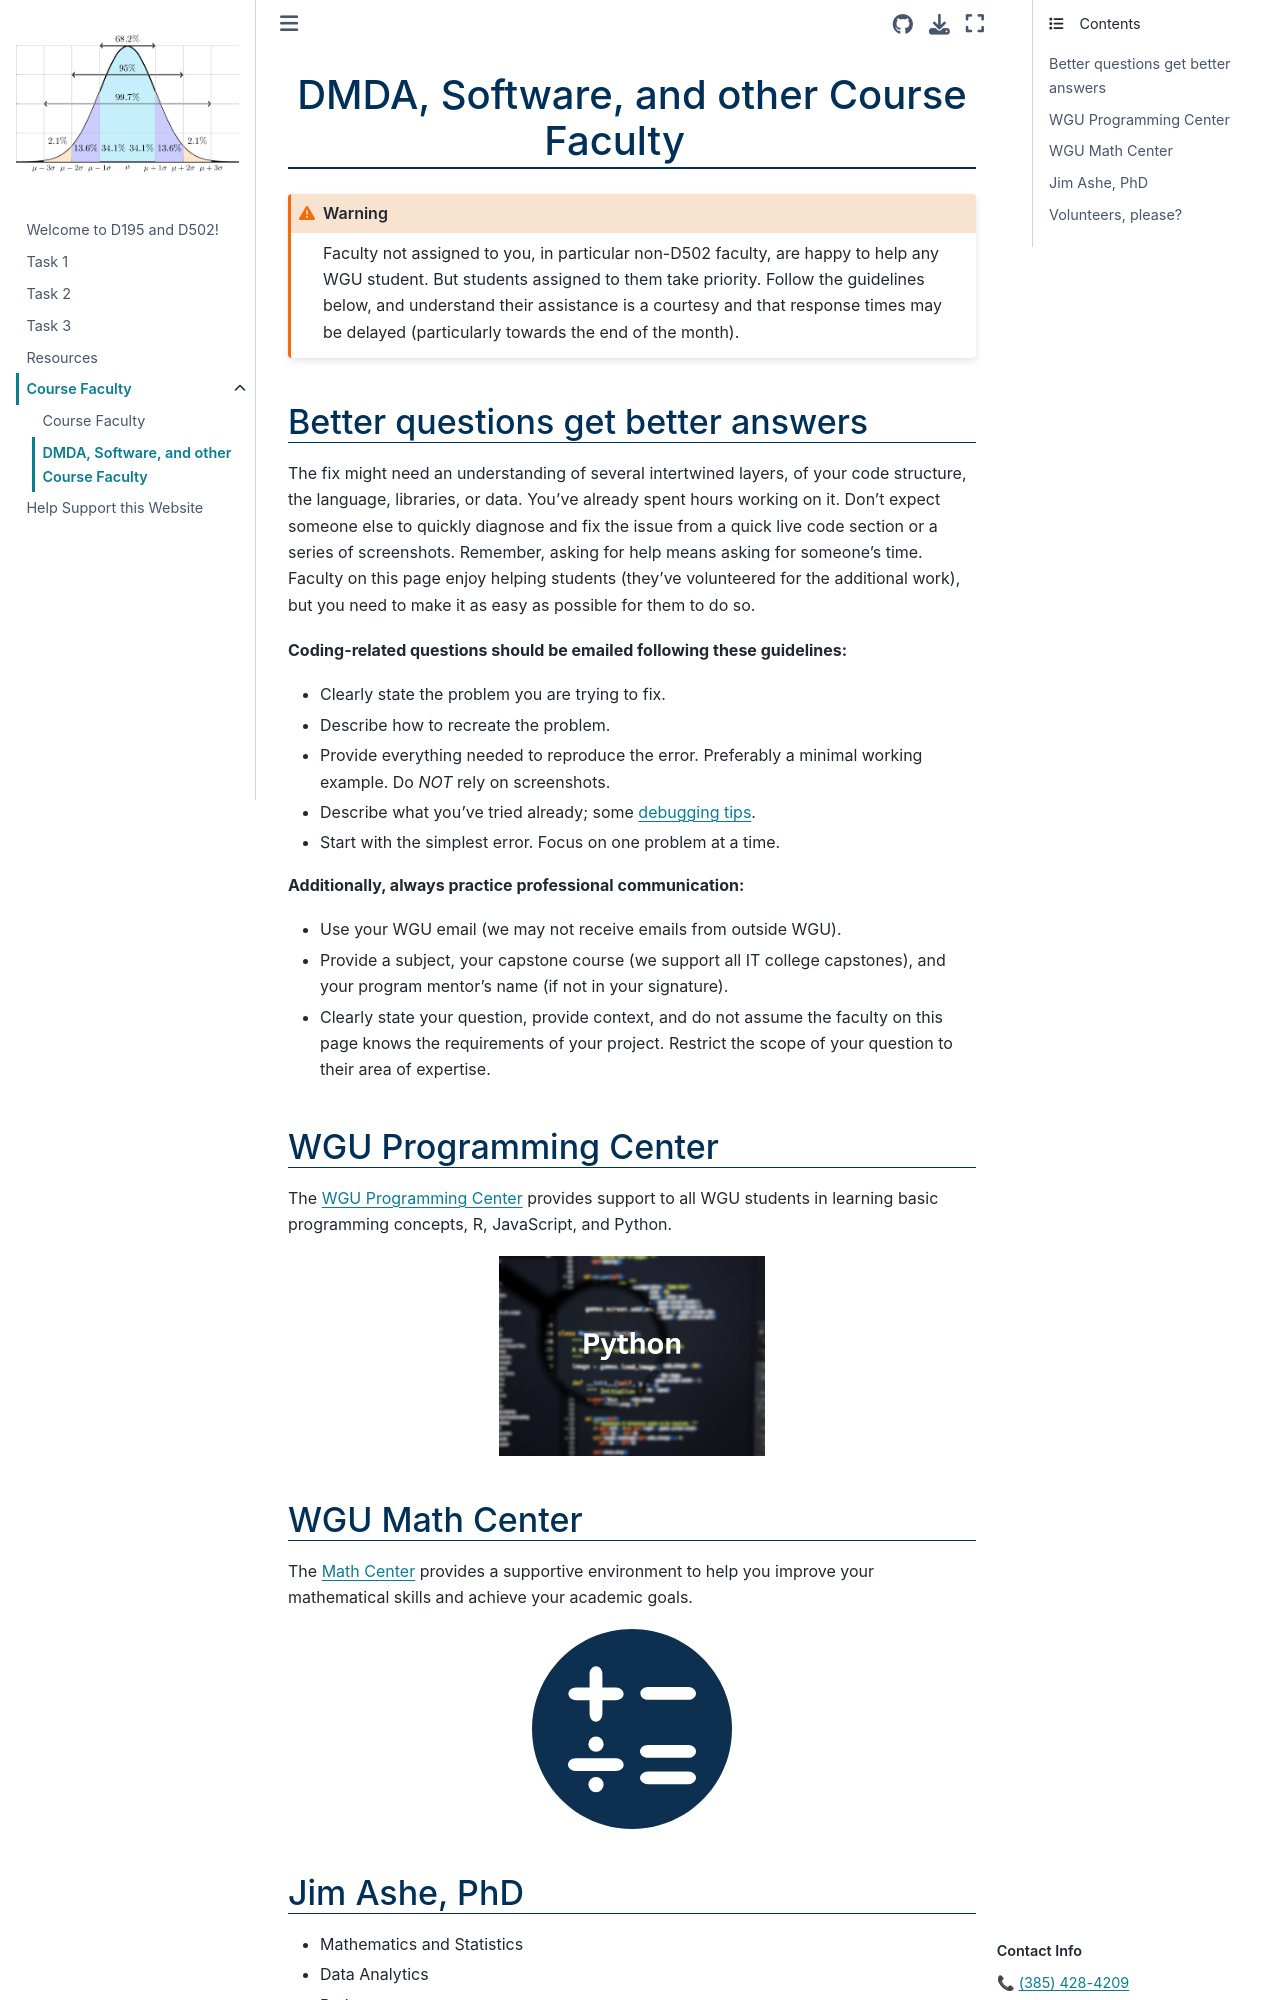

repository: ashejim/D195 · page: ci_other.html · generator: jekyll

# DMDA, Software, and other Course Faculty
<!-- hack to open links in new tab -->
<head>
    <base target="_blank">
</head>

(ci_other)=

:::{warning}
Faculty not assigned to you, in particular non-D502 faculty,  are happy to help any WGU student. But students assigned to them take priority.  Follow the guidelines below, and understand their assistance is a courtesy and that response times may be delayed (particularly towards the end of the month).
:::

(ci_other:better_questions_get_better_answers)=

## Better questions get better answers

The fix might need an understanding of several intertwined layers, of your code structure, the language, libraries, or data. You've already spent hours working on it. Don't expect someone else to quickly diagnose and fix the issue from a quick live code section or a series of screenshots. Remember, asking for help means asking for someone's time. Faculty on this page enjoy helping students (they've volunteered for the additional work), but you need to make it as easy as possible for them to do so.

**Coding-related questions should be emailed following these guidelines:**

- Clearly state the problem you are trying to fix. 
- Describe how to recreate the problem. 
- Provide everything needed to reproduce the error. Preferably a minimal working example. Do *NOT* rely on screenshots. 
- Describe what you've tried already; some [debugging tips](https://www.freecodecamp.org/news/what-is-debugging-how-to-debug-code/). 
- Start with the simplest error. Focus on one problem at a time.

**Additionally, always practice professional communication:**

- Use your WGU email (we may not receive emails from outside WGU).
- Provide a subject, your capstone course (we support all IT college capstones), and your program mentor's name (if not in your signature).
- Clearly state your question, provide context, and do not assume the faculty on this page knows the requirements of your project. Restrict the scope of your question to their area of expertise.

## WGU Programming Center

The [WGU Programming Center](https://westerngovernorsuniversity.sharepoint.com/sites/ProgrammingCenter) provides support to all WGU students in learning basic programming concepts, R, JavaScript, and Python.

```{image} ./url_images/WGU_programming_center_python.png
:alt: WGU programming center logo. The word "Python' is superimposed over a blurry photo of a magnifying glass reviewing code.  
:height: 200px
:align: center
:target: https://westerngovernorsuniversity.sharepoint.com/sites/ProgrammingCenter
```

## WGU Math Center

The [Math Center](https://my.wgu.edu/success-centers/math-center) provides a supportive environment to help you improve your mathematical skills and achieve your academic goals.

```{image} ./url_images/math-center.svg
:alt: WGU programming center logo. The word "Python' is superimposed over a blurry photo of a magnifying glass reviewing code.  
:height: 200px
:align: center
:target: https://my.wgu.edu/success-centers/math-center
```

(ci_other:cis)=
